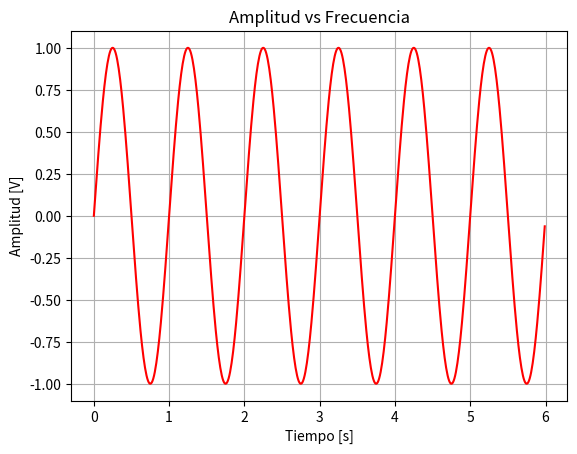

This figure's Python source:

import numpy as np
import matplotlib.pyplot as plt


def v(t):
    return np.sin(2*np.pi*t)

t = np.arange(0.0, 6, 0.01)

plt.plot(t, v(t), 'r')

plt.title('Amplitud vs Frecuencia')
plt.xlabel('Tiempo [s]')
plt.ylabel('Amplitud [V]')

plt.grid(True)

plt.show()
